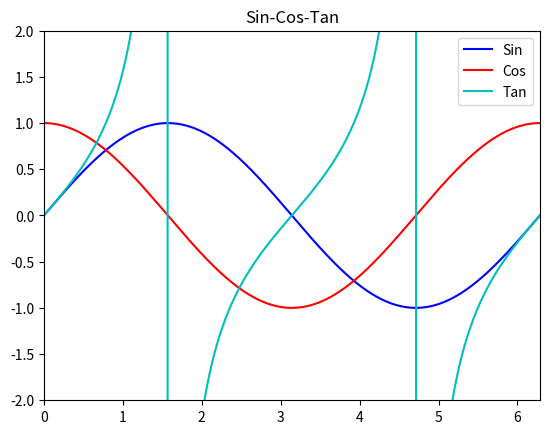

Generate this figure with matplotlib:
import matplotlib.pyplot as plt

# x = [1, 2, 3, 4, 5]
# y = [1, 2, 3, 4, 5]
# plt.xlabel("X axis")
# plt.ylabel("Y axis")
# plt.plot(x, y)
# plt.show()

#=============================================

import numpy as np
# x = [-5, -4, -3, -2, -1, 0, 1, 2, 3, 4, 5]
# y = [i ** 2 for i in x]
# x = np.array(x)
# y = x ** 2
# plt.xlabel("X axis")
# plt.ylabel("Y axis")
# plt.axis([0, 10, 0, 30])
# plt.plot(x, y)
# plt.show()

#=============================================
# 분류
# X = np.arange(-20, 20)
# y1 = 2 * X
# y2 = (1 / 3) * (X ** 2) + 5
# y3 = -(X ** 2) - 5
# plt.plot(X, y1, "g-")
# plt.plot(X, y2, "r^")
# plt.plot(X, y3, "b*")
# # plt.plot(X, y1, X, y2, X, y3)
# plt.axis([-20, 20, -30, 30])
# plt.show()

X = np.linspace(0, 2 * np.pi, 1_000)
y1 = np.sin(X)
y2 = np.cos(X)
y3 = np.tan(X)
plt.title("Sin-Cos-Tan")
plt.plot(X, y1, 'b', label= "Sin")
plt.plot(X, y2, 'r', label = "Cos")
plt.plot(X, y3, 'c', label = "Tan")
plt.legend()
plt.axis([0, 2 * np.pi, -2, 2])
plt.savefig("Sin-Cos-Tan.png")
plt.show()